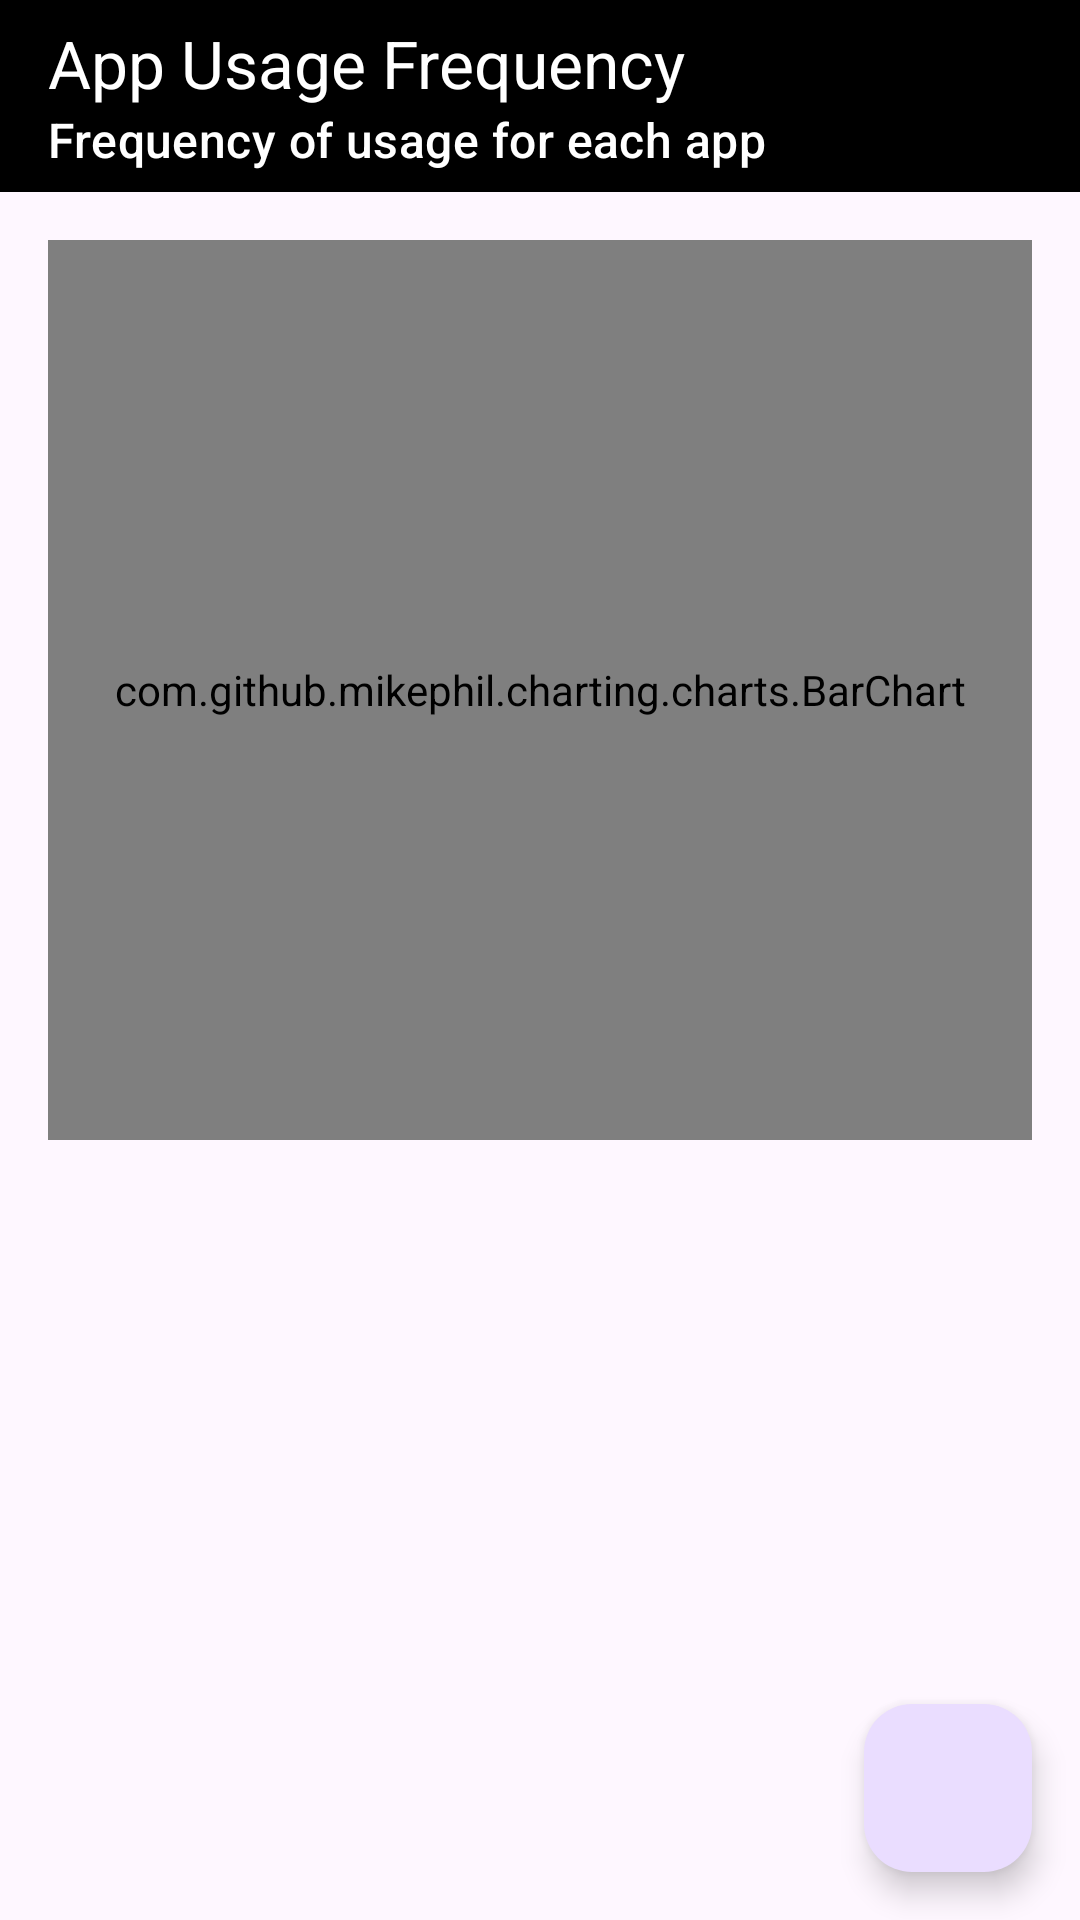

Layout XML and referenced resources for this Android screen:
<!-- AndroidManifest.xml: application theme Theme.DigitalMinimalism -->
<!-- res/layout/activity_app_usage_frequency.xml -->
<?xml version="1.0" encoding="utf-8"?>
<androidx.coordinatorlayout.widget.CoordinatorLayout xmlns:android="http://schemas.android.com/apk/res/android"
    xmlns:app="http://schemas.android.com/apk/res-auto"
    android:layout_width="match_parent"
    android:layout_height="match_parent">

    <com.google.android.material.appbar.AppBarLayout
        android:layout_width="match_parent"
        android:layout_height="wrap_content"
        android:theme="@style/ThemeOverlay.AppCompat.Dark.ActionBar">

        <androidx.appcompat.widget.Toolbar
            android:id="@+id/toolbar"
            android:layout_width="match_parent"
            android:layout_height="?attr/actionBarSize"
            android:background="?attr/colorPrimary"
            app:layout_scrollFlags="scroll|enterAlways"
            app:popupTheme="@style/ThemeOverlay.AppCompat.Light"
            app:title="App Usage Frequency"
            app:subtitle="Frequency of usage for each app" />

    </com.google.android.material.appbar.AppBarLayout>

    <LinearLayout
        android:layout_width="match_parent"
        android:layout_height="match_parent"
        android:orientation="vertical"
        app:layout_behavior="@string/appbar_scrolling_view_behavior">

        <com.github.mikephil.charting.charts.BarChart
            android:id="@+id/apps_usage_chart"
            android:layout_width="match_parent"
            android:layout_height="300dp"
            android:layout_margin="16dp"
            app:layout_constraintEnd_toEndOf="parent"
            app:layout_constraintStart_toStartOf="parent"
            app:layout_constraintTop_toTopOf="parent" />

    </LinearLayout>

    <com.google.android.material.floatingactionbutton.FloatingActionButton
        android:id="@+id/fab"
        android:layout_width="wrap_content"
        android:layout_height="wrap_content"
        android:layout_gravity="bottom|end"
        android:layout_margin="16dp"
        android:src="@drawable/ic_refresh"
        app:fabSize="normal" />

</androidx.coordinatorlayout.widget.CoordinatorLayout>
<!-- resources referenced by this layout -->
<resources>
  <style name="Theme.DigitalMinimalism" parent="Base.Theme.DigitalMinimalism" />
  <style name="Base.Theme.DigitalMinimalism" parent="Theme.Material3.DayNight.NoActionBar">
          
          <item name="colorPrimary">@color/black</item>
          <item name="colorPrimaryVariant">@color/black</item>
          <item name="android:statusBarColor">@color/black</item>
      </style>
  <color name="black">#FF000000</color>
</resources>
